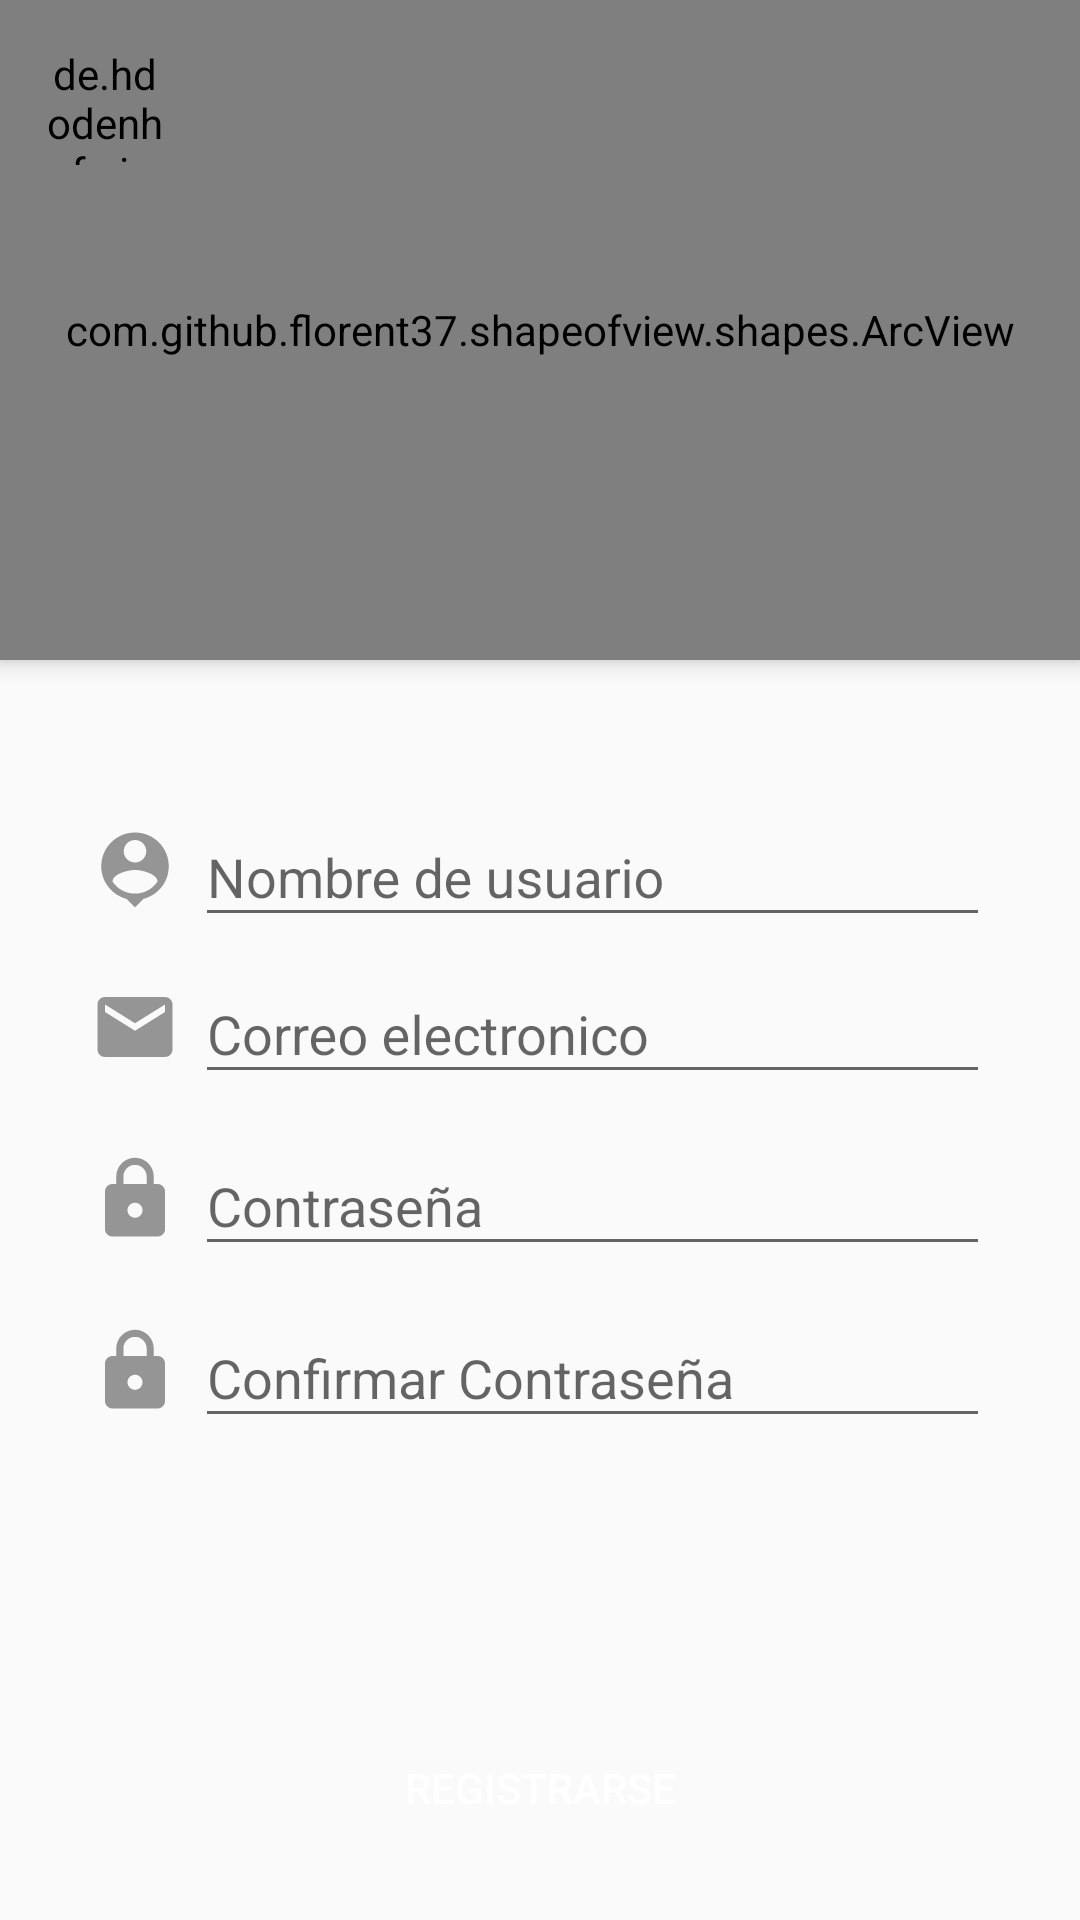

Reconstruct the res/layout file that produces this screen, plus the resources it refers to.
<!-- AndroidManifest.xml: application theme AppTheme -->
<!-- res/layout/activity_register.xml -->
<?xml version="1.0" encoding="utf-8"?>
<androidx.coordinatorlayout.widget.CoordinatorLayout xmlns:android="http://schemas.android.com/apk/res/android"
    xmlns:app="http://schemas.android.com/apk/res-auto"
    xmlns:tools="http://schemas.android.com/tools"
    android:layout_width="match_parent"
    android:layout_height="match_parent"
    android:fitsSystemWindows="true"
    tools:context=".activities.RegisterActivity">

    <LinearLayout
        android:layout_width="match_parent"
        android:layout_height="match_parent"
        android:orientation="vertical">

        <com.github.florent37.shapeofview.shapes.ArcView
            android:layout_width="match_parent"
            android:layout_height="220dp"
            android:elevation="4dp"
            app:shape_arc_cropDirection="outside"
            app:shape_arc_height="20dp"
            app:shape_arc_position="bottom">

            <View
                android:layout_width="match_parent"
                android:layout_height="match_parent"
                android:background="@color/colorAccent"/>

            <TextView
                android:layout_width="match_parent"
                android:layout_height="wrap_content"
                android:text="REGISTRATE AHORA"
                android:textColor="@color/colorWhite"
                android:textAlignment="center"
                android:textStyle="bold"
                android:layout_marginTop="20dp"
                android:textSize="22dp"/>

            <ImageView
                android:layout_width="150dp"
                android:layout_height="150dp"
                android:src="@drawable/ic_person"
                android:layout_gravity="center"
                android:layout_marginTop="40dp"/>

        </com.github.florent37.shapeofview.shapes.ArcView>

        <LinearLayout
            android:layout_width="match_parent"
            android:layout_height="wrap_content"
            android:orientation="horizontal"
            android:layout_marginLeft="30dp"
            android:layout_marginRight="30dp"
            android:layout_marginTop="40dp">
            <ImageView
                android:layout_width="30dp"
                android:layout_height="30dp"
                android:src="@drawable/ic_person_pin"
                android:layout_marginTop="15dp"
                android:layout_marginRight="5dp"/>
            <com.google.android.material.textfield.TextInputLayout
                android:layout_width="match_parent"
                android:layout_height="wrap_content"
                >
                <com.google.android.material.textfield.TextInputEditText
                    android:id="@+id/textInputUsername"
                    android:layout_width="match_parent"
                    android:layout_height="wrap_content"
                    android:hint="Nombre de usuario"
                    android:inputType="textEmailAddress" />
            </com.google.android.material.textfield.TextInputLayout>
        </LinearLayout>

        <LinearLayout
            android:layout_width="match_parent"
            android:layout_height="wrap_content"
            android:orientation="horizontal"
            android:layout_marginLeft="30dp"
            android:layout_marginRight="30dp">
            <ImageView
                android:layout_width="30dp"
                android:layout_height="30dp"
                android:src="@drawable/ice_email_grey"
                android:layout_marginTop="15dp"
                android:layout_marginRight="5dp"/>
            <com.google.android.material.textfield.TextInputLayout
                android:layout_width="match_parent"
                android:layout_height="wrap_content">
                <com.google.android.material.textfield.TextInputEditText
                    android:id="@+id/textInputEmail"
                    android:layout_width="match_parent"
                    android:layout_height="wrap_content"
                    android:hint="Correo electronico"
                    android:inputType="textEmailAddress" />
            </com.google.android.material.textfield.TextInputLayout>
        </LinearLayout>
        <LinearLayout
            android:layout_width="match_parent"
            android:layout_height="wrap_content"
            android:orientation="horizontal"
            android:layout_marginRight="30dp"
            android:layout_marginLeft="30dp"
            android:layout_marginTop="5dp">
            <ImageView
                android:layout_width="30dp"
                android:layout_height="30dp"
                android:src="@drawable/ic_password_grey"
                android:layout_marginTop="15dp"
                android:layout_marginRight="5dp"/>
            <com.google.android.material.textfield.TextInputLayout
                android:layout_width="match_parent"
                android:layout_height="wrap_content">
                <com.google.android.material.textfield.TextInputEditText
                    android:id="@+id/textInputPassword"
                    android:layout_width="match_parent"
                    android:layout_height="wrap_content"
                    android:hint="Contraseña"
                    android:inputType="textPassword" />
            </com.google.android.material.textfield.TextInputLayout>
        </LinearLayout>
        <LinearLayout
            android:layout_width="match_parent"
            android:layout_height="wrap_content"
            android:orientation="horizontal"
            android:layout_marginRight="30dp"
            android:layout_marginLeft="30dp"
            android:layout_marginTop="5dp">
            <ImageView
                android:layout_width="30dp"
                android:layout_height="30dp"
                android:src="@drawable/ic_password_grey"
                android:layout_marginTop="15dp"
                android:layout_marginRight="5dp"/>
            <com.google.android.material.textfield.TextInputLayout
                android:layout_width="match_parent"
                android:layout_height="wrap_content">
                <com.google.android.material.textfield.TextInputEditText
                    android:id="@+id/textInputConfirmPassword"
                    android:layout_width="match_parent"
                    android:layout_height="wrap_content"
                    android:hint="Confirmar Contraseña"
                    android:inputType="textPassword" />
            </com.google.android.material.textfield.TextInputLayout>
        </LinearLayout>

    </LinearLayout>


    <Button
        android:id="@+id/btnRegister"
        android:layout_width="match_parent"
        android:layout_height="wrap_content"
        android:text="Registrarse"
        android:background="@drawable/rounded_button"
        android:backgroundTint="@color/colorAccent"
        android:layout_gravity="bottom"
        android:textColor="@color/colorWhite"
        android:layout_margin="20dp"/>

    <de.hdodenhof.circleimageview.CircleImageView
        android:id="@+id/circleImageBack"
        android:layout_width="40dp"
        android:layout_height="40dp"
        android:src="@drawable/ic_arrow_left"
        app:civ_circle_background_color="@color/colorWhite"
        android:layout_margin="15dp"/>

</androidx.coordinatorlayout.widget.CoordinatorLayout>
<!-- resources referenced by this layout -->
<resources>
  <color name="colorAccent">#E2E62C33</color>
  <color name="colorWhite">#ffffff</color>
  <!-- drawable ic_arrow_left (drawable) -->
  <vector android:height="50dp" android:tint="#CFCFCF"
      android:viewportHeight="24" android:viewportWidth="24"
      android:width="50dp" xmlns:android="http://schemas.android.com/apk/res/android">
      <path android:fillColor="@android:color/white" android:pathData="M15.41,16.59L10.83,12l4.58,-4.59L14,6l-6,6 6,6 1.41,-1.41z"/>
  </vector>
  <!-- drawable ic_password_grey (drawable) -->
  <vector android:height="50dp" android:tint="#959595"
      android:viewportHeight="24" android:viewportWidth="24"
      android:width="50dp" xmlns:android="http://schemas.android.com/apk/res/android">
      <path android:fillColor="@android:color/white" android:pathData="M18,8h-1L17,6c0,-2.76 -2.24,-5 -5,-5S7,3.24 7,6v2L6,8c-1.1,0 -2,0.9 -2,2v10c0,1.1 0.9,2 2,2h12c1.1,0 2,-0.9 2,-2L20,10c0,-1.1 -0.9,-2 -2,-2zM12,17c-1.1,0 -2,-0.9 -2,-2s0.9,-2 2,-2 2,0.9 2,2 -0.9,2 -2,2zM15.1,8L8.9,8L8.9,6c0,-1.71 1.39,-3.1 3.1,-3.1 1.71,0 3.1,1.39 3.1,3.1v2z"/>
  </vector>
  <!-- drawable ic_person_pin (drawable) -->
  <vector android:height="50dp" android:tint="#959595"
      android:viewportHeight="24" android:viewportWidth="24"
      android:width="50dp" xmlns:android="http://schemas.android.com/apk/res/android">
      <path android:fillColor="@android:color/white" android:pathData="M12,2c-4.97,0 -9,4.03 -9,9 0,4.17 2.84,7.67 6.69,8.69L12,22l2.31,-2.31C18.16,18.67 21,15.17 21,11c0,-4.97 -4.03,-9 -9,-9zM12,4c1.66,0 3,1.34 3,3s-1.34,3 -3,3 -3,-1.34 -3,-3 1.34,-3 3,-3zM12,18.3c-2.5,0 -4.71,-1.28 -6,-3.22 0.03,-1.99 4,-3.08 6,-3.08 1.99,0 5.97,1.09 6,3.08 -1.29,1.94 -3.5,3.22 -6,3.22z"/>
  </vector>
  <!-- drawable ice_email_grey (drawable) -->
  <vector android:height="50dp" android:tint="#959595"
      android:viewportHeight="24" android:viewportWidth="24"
      android:width="50dp" xmlns:android="http://schemas.android.com/apk/res/android">
      <path android:fillColor="@android:color/white" android:pathData="M20,4L4,4c-1.1,0 -1.99,0.9 -1.99,2L2,18c0,1.1 0.9,2 2,2h16c1.1,0 2,-0.9 2,-2L22,6c0,-1.1 -0.9,-2 -2,-2zM20,8l-8,5 -8,-5L4,6l8,5 8,-5v2z"/>
  </vector>
  <style name="AppTheme" parent="Theme.AppCompat.Light.NoActionBar">
          
          <item name="colorPrimary">@color/colorPrimary</item>
          <item name="colorPrimaryDark">@color/colorPrimaryDark</item>
          <item name="colorAccent">@color/colorAccent</item>
      </style>
  <color name="colorPrimary">#FFFFFF</color>
  <color name="colorPrimaryDark">#E2E62C33</color>
</resources>
